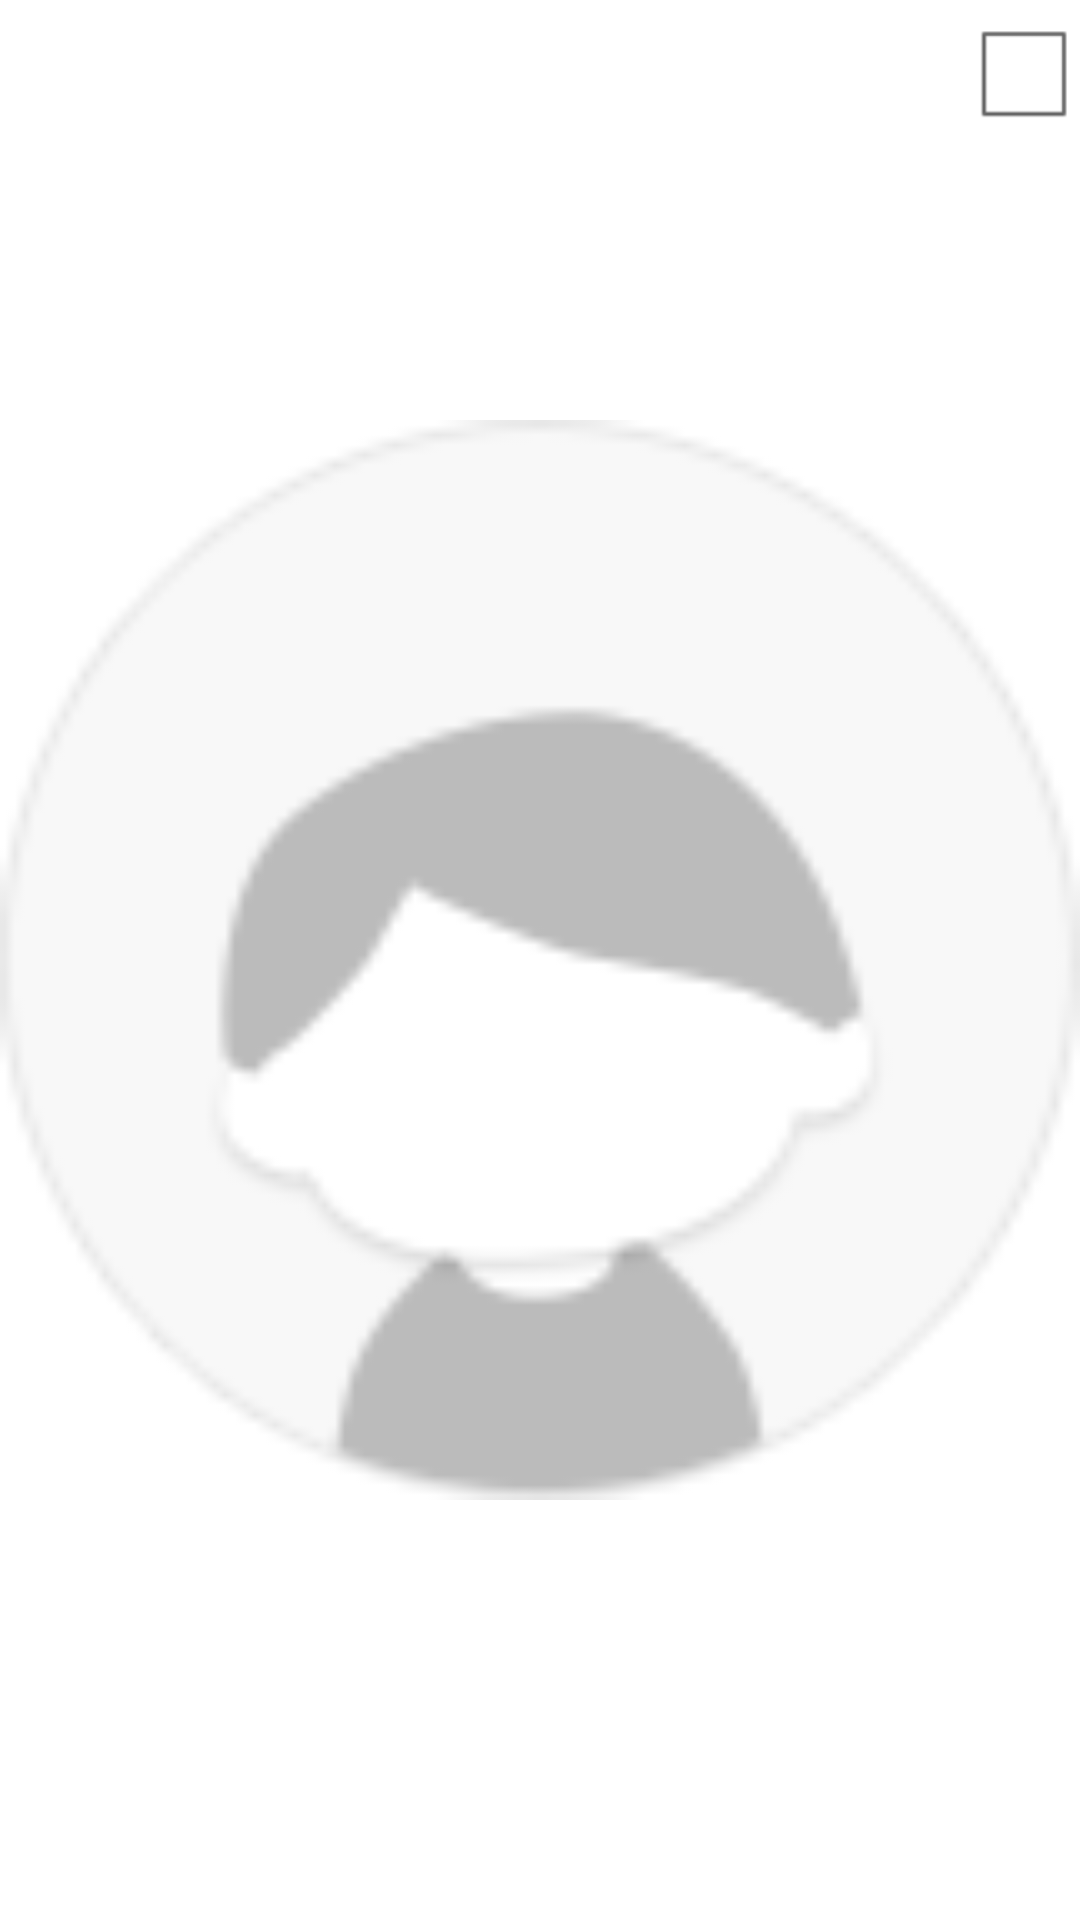

Reconstruct the res/layout file that produces this screen, plus the resources it refers to.
<!-- AndroidManifest.xml: application theme AppTheme -->
<!-- res/layout/picture_selector_layout_item.xml -->
<?xml version="1.0" encoding="utf-8"?>
<RelativeLayout xmlns:android="http://schemas.android.com/apk/res/android"
    android:layout_width="match_parent"
    android:layout_height="match_parent"
    android:orientation="vertical" >
    
    <ImageView 
        android:id="@+id/iv_img_item"
        android:layout_width="fill_parent"
        android:layout_height="fill_parent"
        android:src="@drawable/avatar_default"
        />
    
    <CheckBox 
        android:id="@+id/cb_select_picture_item"
        android:layout_width="wrap_content"
        android:layout_height="wrap_content"
        android:layout_alignParentRight="true"
        android:layout_alignParentTop="true"
        />

</RelativeLayout>
<!-- resources referenced by this layout -->
<resources>
  <!-- drawable avatar_default: png bitmap (drawable-hdpi, 3012 bytes) -->
  <style name="AppTheme" parent="AppBaseTheme">
          
      </style>
  <style name="AppBaseTheme" parent="android:Theme.Light">
          
      </style>
</resources>
